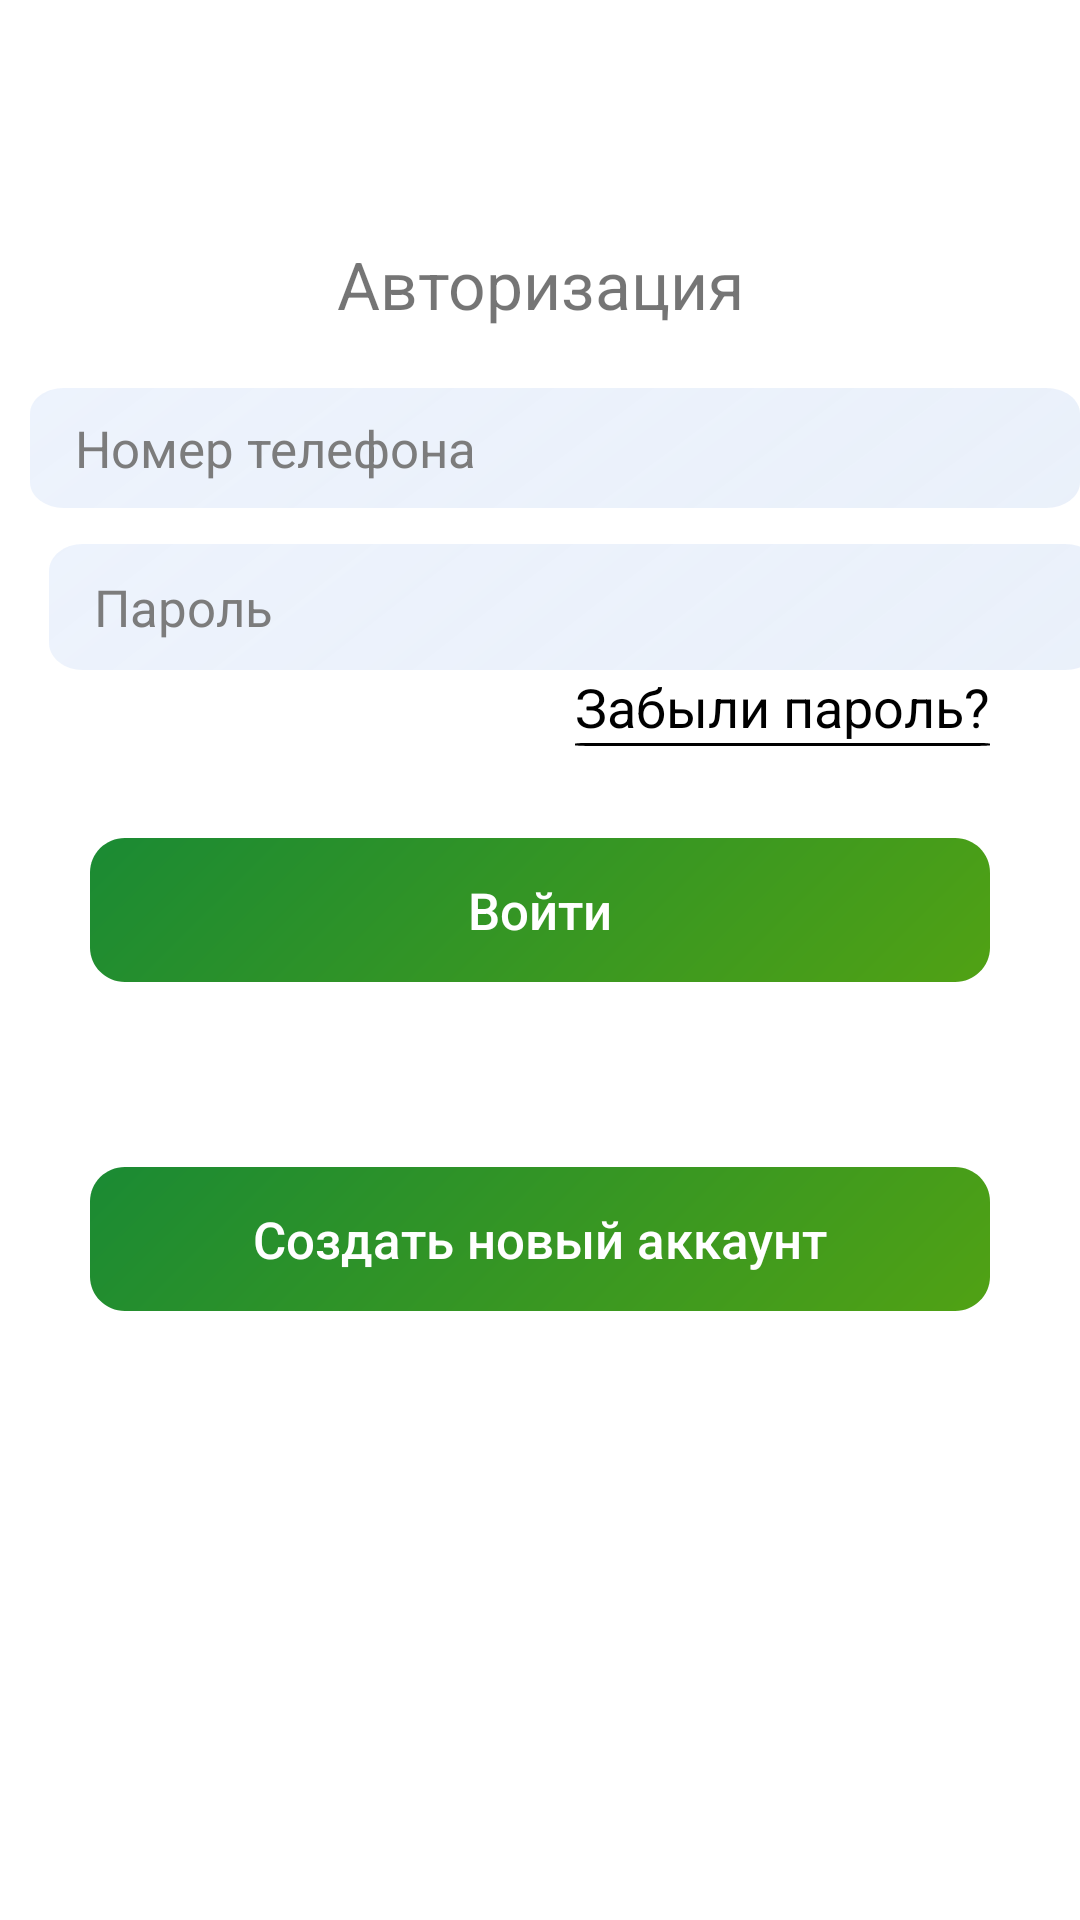

Layout XML and referenced resources for this Android screen:
<!-- AndroidManifest.xml: application theme Theme.Map -->
<!-- res/layout/activity_form2.xml -->
<?xml version="1.0" encoding="utf-8"?>
<androidx.constraintlayout.widget.ConstraintLayout xmlns:android="http://schemas.android.com/apk/res/android"
    xmlns:app="http://schemas.android.com/apk/res-auto"
    xmlns:tools="http://schemas.android.com/tools"
    android:layout_width="match_parent"
    android:layout_height="match_parent"
    android:background="@color/white"
    tools:context=".Form2">


    <TextView
        android:id="@+id/some_id"
        android:layout_width="256dp"
        android:layout_height="wrap_content"
        android:background="@color/white"
        android:layout_alignParentLeft="true"
        android:layout_alignParentTop="true"
        android:layout_marginTop="80dp"
        android:gravity="center_horizontal|top"
        android:text="Авторизация"
        android:textSize="22dp"
        app:layout_constraintEnd_toEndOf="parent"
        app:layout_constraintStart_toStartOf="parent"
        app:layout_constraintTop_toTopOf="parent" />

    <FrameLayout
        android:id="@+id/edit2"
        android:layout_width="350dp"
        android:layout_height="40dp"
        android:layout_marginLeft="30dp"
        android:layout_marginTop="20dp"
        android:layout_marginRight="20dp"
        android:background="@drawable/rectangle_3"
        android:hint="Ф.И.О"
        android:inputType="textPersonName"
        android:text=""
        android:textColor="@color/black"
        app:layout_constraintEnd_toEndOf="parent"
        app:layout_constraintStart_toStartOf="parent"
        app:layout_constraintTop_toBottomOf="@+id/some_id">

        <EditText
            android:id="@+id/phone"
            android:layout_width="match_parent"
            android:layout_height="wrap_content"
            android:layout_marginLeft="15dp"
            android:layout_marginRight="15dp"
            android:background="@null"
            android:textSize="17dp"
            android:layout_gravity="center"
            android:textColorHint="#7C7C7C"
            android:hint="Номер телефона"
            android:inputType="textPersonName"
            android:text=""
            android:textColor="@color/black"
            app:layout_constraintEnd_toEndOf="parent"
            app:layout_constraintHorizontal_bias="0.157"
            app:layout_constraintStart_toStartOf="parent"
            app:layout_constraintTop_toTopOf="parent" />
    </FrameLayout>
    <FrameLayout
        android:id="@+id/edit4"
        android:layout_width="350dp"
        android:layout_height="0dp"
        android:layout_marginLeft="30dp"
        android:layout_marginTop="12dp"
        android:layout_marginRight="20dp"
        android:background="@drawable/rectangle_3"
        android:inputType="textPersonName"
        android:text=""
        app:layout_constraintEnd_toEndOf="parent"
        app:layout_constraintHorizontal_bias="0.344"
        app:layout_constraintStart_toStartOf="parent"
        app:layout_constraintTop_toBottomOf="@+id/edit2">

        <EditText
            android:id="@+id/password"
            android:layout_width="match_parent"
            android:layout_height="wrap_content"
            android:layout_marginLeft="15dp"
            android:layout_marginRight="15dp"
            android:background="@null"
            android:textSize="17dp"
            android:layout_gravity="center"
            android:textColorHint="#7C7C7C"
            android:hint="Пароль"
            android:inputType="textPassword"
            android:text=""
            android:textColor="@color/black"
            app:layout_constraintEnd_toEndOf="parent"
            app:layout_constraintStart_toStartOf="parent"
            app:layout_constraintTop_toTopOf="parent" />

    </FrameLayout>



    <Button
        android:id="@+id/button5"
        android:layout_width="match_parent"
        android:layout_height="wrap_content"
        android:layout_marginLeft="30dp"
        android:layout_marginTop="56dp"
        android:layout_marginRight="30dp"
        android:background="@drawable/button_2"
        android:onClick="auth_onClick"
        android:text="Войти"
        android:textAllCaps="false"
        android:textColor="@color/white"
        android:textSize="17dp"
        app:layout_constraintEnd_toEndOf="parent"
        app:layout_constraintHorizontal_bias="0.616"
        app:layout_constraintStart_toStartOf="parent"
        app:layout_constraintTop_toBottomOf="@+id/edit4" />

    <Button
        android:id="@+id/button2"
        android:layout_width="match_parent"
        android:layout_height="wrap_content"
        android:layout_marginLeft="30dp"
        android:layout_marginTop="20dp"
        android:layout_marginRight="30dp"
        android:background="@drawable/button_2"
        android:onClick="reg_onclick"
        android:text="Создать новый аккаунт"
        android:textAllCaps="false"
        android:textColor="@color/white"
        android:textSize="17dp"
        app:layout_constraintEnd_toEndOf="parent"
        app:layout_constraintStart_toStartOf="parent"
        app:layout_constraintTop_toBottomOf="@+id/textView7" />

    <LinearLayout
        android:layout_width="wrap_content"
        android:layout_height="wrap_content"
        android:layout_marginTop="20dp"
        android:layout_marginLeft="40dp"
        android:orientation="vertical"
        app:layout_constraintStart_toStartOf="parent"
        app:layout_constraintTop_toBottomOf="@+id/some_id">

    </LinearLayout>


    <TextView
        android:id="@+id/textView7"
        android:layout_width="wrap_content"
        android:layout_height="wrap_content"
        android:fontFamily="sans-serif"
        android:textColor="#000000"
        android:layout_marginTop="20dp"
        android:textSize="16sp"
        android:textStyle="normal"
        app:layout_constraintEnd_toEndOf="parent"
        app:layout_constraintStart_toStartOf="parent"
        app:layout_constraintTop_toBottomOf="@+id/button5"
        tools:text="Или" />



    <LinearLayout
        android:layout_width="wrap_content"
        android:layout_height="wrap_content"
        android:onClick="reset_password_onClick"
        android:orientation="vertical"
        android:layout_marginRight="30dp"
        app:layout_constraintEnd_toEndOf="parent"
        app:layout_constraintTop_toBottomOf="@+id/edit4">

        <TextView
            android:layout_width="wrap_content"
            android:layout_height="wrap_content"
            android:text="Забыли пароль?"
            android:textColor="@color/black"
            android:textSize="18dp" />

        <View
            android:layout_width="match_parent"
            android:layout_height="1dp"
            android:layout_alignParentLeft="true"
            android:layout_alignParentTop="true"
            android:layout_gravity="center"
            android:background="@drawable/rectangle_4" />
    </LinearLayout>





</androidx.constraintlayout.widget.ConstraintLayout>
<!-- resources referenced by this layout -->
<resources>
  <!-- drawable button_2 (drawable) -->
  <vector
      xmlns:android="http://schemas.android.com/apk/res/android"
      xmlns:aapt="http://schemas.android.com/aapt"
      android:width="1dp"
      android:height="1dp"
      android:viewportWidth="284"
      android:viewportHeight="46"
      >
  
      <group>
  
          <clip-path
              android:pathData="M11 0H273C279.075 0 284 4.92487 284 11V35C284 41.0751 279.075 46 273 46H11C4.92487 46 0 41.0751 0 35V11C0 4.92487 4.92487 0 11 0Z"
              />
  
          <group
              android:translateX="0.5"
              android:translateY="-12.995"
              android:pivotX="142"
              android:pivotY="23"
              android:scaleX="2.828"
              android:scaleY="52.018"
              android:rotation="45"
              >
  
              <path
                  android:pathData="M0 0V46H284V0"
                  >
  
                  <aapt:attr name="android:fillColor">
  
                      <gradient
                          android:type="linear"
                          android:startX="71"
                          android:startY="23"
                          android:endX="213"
                          android:endY="23"
                          >
  
                          <item
                              android:color="#058140"
                              android:offset="0"
                              />
  
                          <item
                              android:color="#62A90A"
                              android:offset="1"
                              />
  
                      </gradient>
  
  
                  </aapt:attr>
  
              </path>
  
          </group>
  
      </group>
  
  </vector>
  <!-- drawable rectangle_4 (drawable) -->
  <vector
      xmlns:android="http://schemas.android.com/apk/res/android"
      xmlns:aapt="http://schemas.android.com/aapt"
      android:width="279dp"
      android:height="42dp"
      android:viewportWidth="279"
      android:viewportHeight="42"
      >
  
      <group>
  
          <clip-path
              android:pathData="M9 0H270C274.971 0 279 4.02944 279 9V33C279 37.9706 274.971 42 270 42H9C4.02944 42 0 37.9706 0 33V9C0 4.02944 4.02944 0 9 0Z"
              />
  
          <path
              android:pathData="M0 0V42H279V0"
              android:fillColor="@color/black"
              />
  
      </group>
  
  </vector>
  <style name="Theme.Map" parent="Theme.MaterialComponents.DayNight.DarkActionBar">
          
  
          
          <item name="android:statusBarColor" tools:targetApi="l">?attr/colorPrimaryVariant</item>
          
      </style>
  <!-- not gathered from this repository: default colours our renderer supplied (Android Studio template values) -->
  <color name="black">#FF000000</color>
  <color name="white">#FFFFFFFF</color>
</resources>
